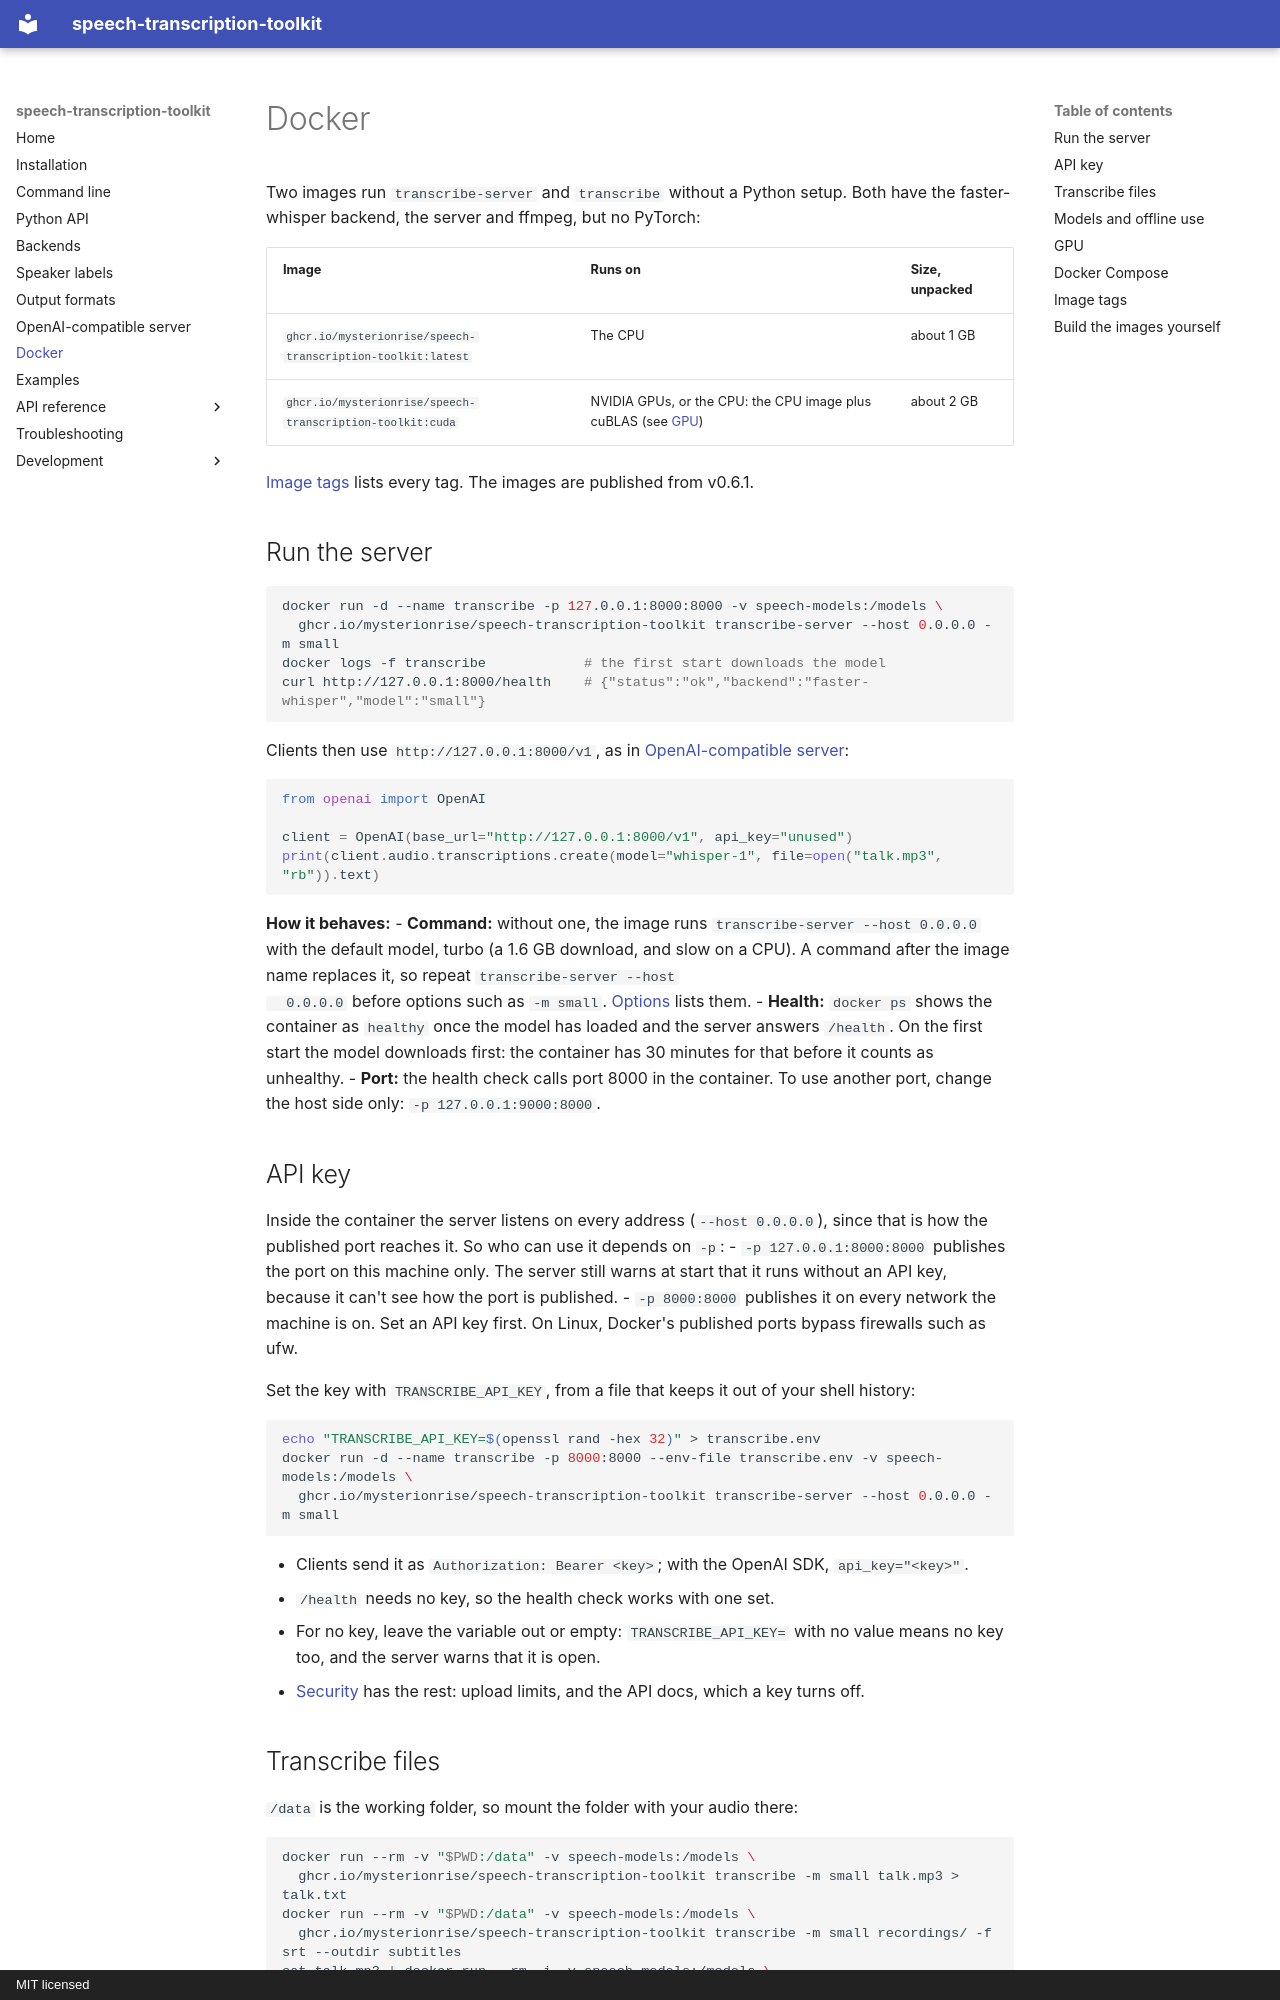

repository: MysterionRise/speech-transcription-toolkit · page: docker/index.html · generator: mkdocs · copyright: MIT licensed

# Docker

Two images run `transcribe-server` and `transcribe` without a Python setup. Both have the faster-whisper backend, the
server and ffmpeg, but no PyTorch:

| Image | Runs on | Size, unpacked |
|---|---|---|
| `ghcr.io/mysterionrise/speech-transcription-toolkit:latest` | The CPU | about 1 GB |
| `ghcr.io/mysterionrise/speech-transcription-toolkit:cuda` | NVIDIA GPUs, or the CPU: the CPU image plus cuBLAS (see [GPU](#gpu)) | about 2 GB |

[Image tags](#image-tags) lists every tag. The images are published from v0.6.1.

## Run the server

```bash
docker run -d --name transcribe -p 127.0.0.1:8000:8000 -v speech-models:/models \
  ghcr.io/mysterionrise/speech-transcription-toolkit transcribe-server --host 0.0.0.0 -m small
docker logs -f transcribe            # the first start downloads the model
curl http://127.0.0.1:8000/health    # {"status":"ok","backend":"faster-whisper","model":"small"}
```

Clients then use `http://127.0.0.1:8000/v1`, as in [OpenAI-compatible server](server.md):

```python
from openai import OpenAI

client = OpenAI(base_url="http://127.0.0.1:8000/v1", api_key="unused")
print(client.audio.transcriptions.create(model="whisper-1", file=open("talk.mp3", "rb")).text)
```

**How it behaves:**
- **Command:** without one, the image runs `transcribe-server --host 0.0.0.0` with the default model, turbo (a 1.6 GB
  download, and slow on a CPU). A command after the image name replaces it, so repeat `transcribe-server --host
  0.0.0.0` before options such as `-m small`. [Options](server.md#options) lists them.
- **Health:** `docker ps` shows the container as `healthy` once the model has loaded and the server answers `/health`.
  On the first start the model downloads first: the container has 30 minutes for that before it counts as unhealthy.
- **Port:** the health check calls port 8000 in the container. To use another port, change the host side only:
  `-p 127.0.0.1:9000:8000`.

## API key

Inside the container the server listens on every address (`--host 0.0.0.0`), since that is how the published port
reaches it. So who can use it depends on `-p`:
- `-p 127.0.0.1:8000:8000` publishes the port on this machine only. The server still warns at start that it runs
  without an API key, because it can't see how the port is published.
- `-p 8000:8000` publishes it on every network the machine is on. Set an API key first. On Linux, Docker's published
  ports bypass firewalls such as ufw.

Set the key with `TRANSCRIBE_API_KEY`, from a file that keeps it out of your shell history:

```bash
echo "TRANSCRIBE_API_KEY=$(openssl rand -hex 32)" > transcribe.env
docker run -d --name transcribe -p 8000:8000 --env-file transcribe.env -v speech-models:/models \
  ghcr.io/mysterionrise/speech-transcription-toolkit transcribe-server --host 0.0.0.0 -m small
```

- Clients send it as `Authorization: Bearer <key>`; with the OpenAI SDK, `api_key="<key>"`.
- `/health` needs no key, so the health check works with one set.
- For no key, leave the variable out or empty: `TRANSCRIBE_API_KEY=` with no value means no key too, and the server
  warns that it is open.
- [Security](server.md#security) has the rest: upload limits, and the API docs, which a key turns off.
